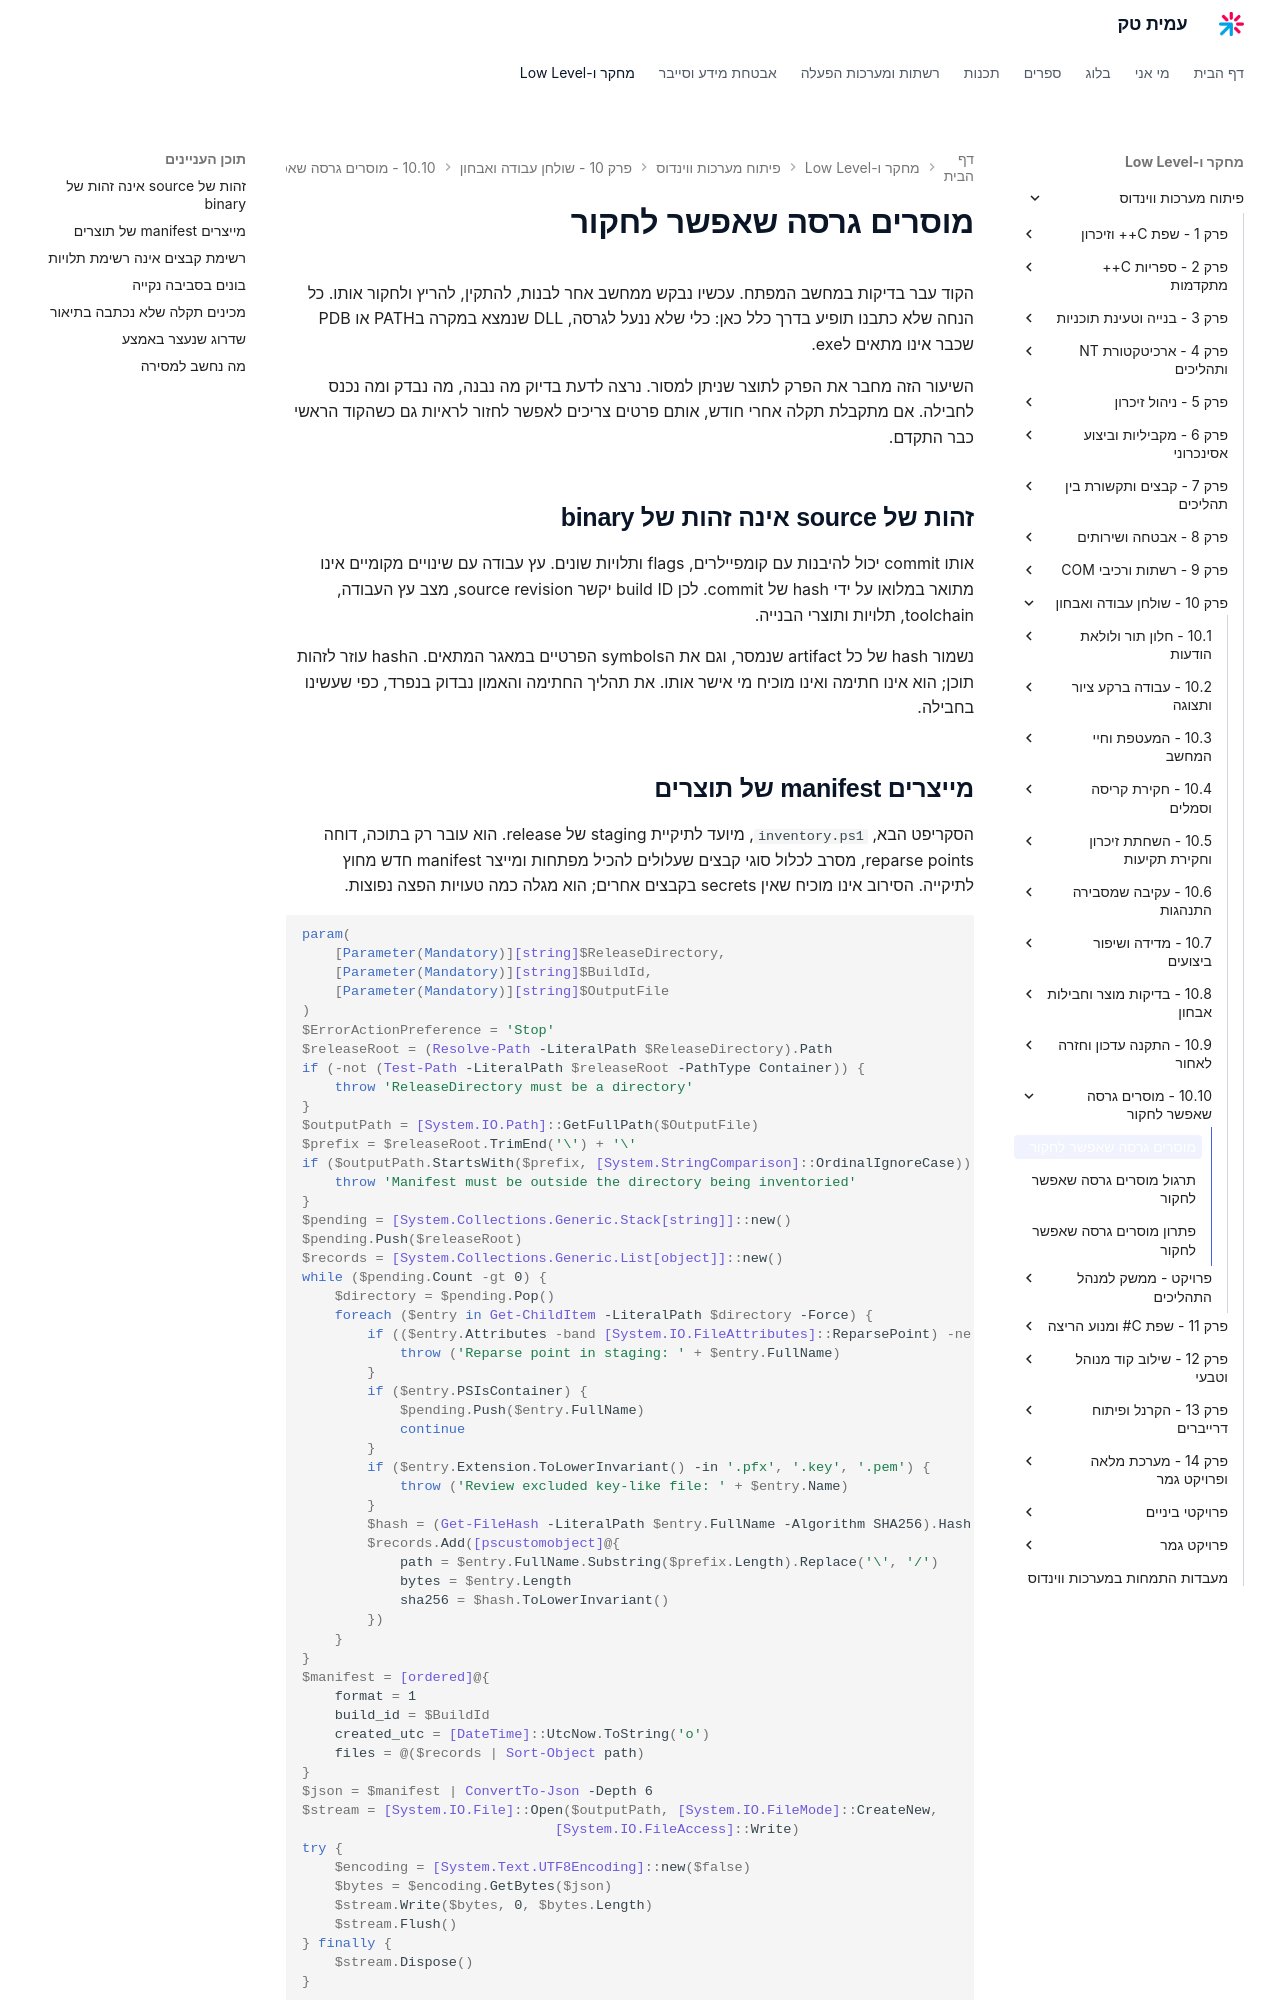

repository: AmitPinchasi/amittech · page: פיתוח-מערכות-ווינדוס/10 - שולחן עבודה ואבחון/10.10 - מוסרים גרסה שאפשר לחקור/10.10 - מוסרים גרסה שאפשר לחקור - הרצאה/index.html · generator: mkdocs

# מוסרים גרסה שאפשר לחקור

הקוד עבר בדיקות במחשב המפתח. עכשיו נבקש ממחשב אחר לבנות, להתקין, להריץ ולחקור אותו. כל הנחה שלא כתבנו תופיע בדרך כלל כאן: כלי שלא ננעל לגרסה, DLL שנמצא במקרה בPATH או PDB שכבר אינו מתאים לexe.

השיעור הזה מחבר את הפרק לתוצר שניתן למסור. נרצה לדעת בדיוק מה נבנה, מה נבדק ומה נכנס לחבילה. אם מתקבלת תקלה אחרי חודש, אותם פרטים צריכים לאפשר לחזור לראיות גם כשהקוד הראשי כבר התקדם.

## זהות של source אינה זהות של binary

אותו commit יכול להיבנות עם קומפיילרים, flags ותלויות שונים. עץ עבודה עם שינויים מקומיים אינו מתואר במלואו על ידי hash של commit. לכן build ID יקשר source revision, מצב עץ העבודה, toolchain, תלויות ותוצרי הבנייה.

נשמור hash של כל artifact שנמסר, וגם את הsymbols הפרטיים במאגר המתאים. הhash עוזר לזהות תוכן; הוא אינו חתימה ואינו מוכיח מי אישר אותו. את תהליך החתימה והאמון נבדוק בנפרד, כפי שעשינו בחבילה.
